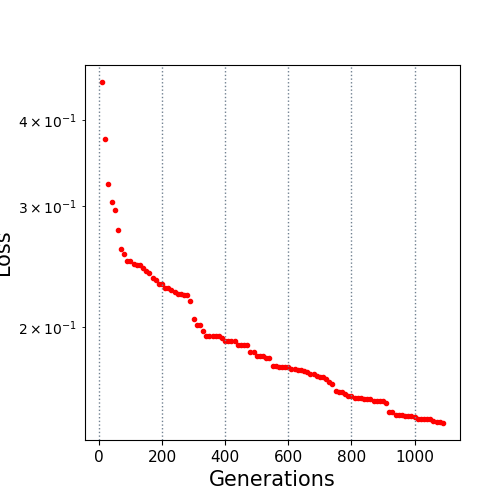

Data behind this chart, as committed beside it:
10.0, 0.45484
20.0, 0.3755
30.0, 0.3228
40.0, 0.3038
50.0, 0.2962
60.0, 0.2768
70.0, 0.2602
80.0, 0.2557
90.0, 0.2497
100.0, 0.2497
110.0, 0.247
120.0, 0.2463
130.0, 0.2463
140.0, 0.2441
150.0, 0.2411
160.0, 0.2401
170.0, 0.236
180.0, 0.2343
190.0, 0.2309
200.0, 0.2309
210.0, 0.2283
220.0, 0.2279
230.0, 0.2268
240.0, 0.2251
250.0, 0.2232
260.0, 0.2232
270.0, 0.2229
280.0, 0.2229
290.0, 0.2181
300.0, 0.2057
310.0, 0.2017
320.0, 0.2017
330.0, 0.1972
340.0, 0.194
350.0, 0.194
360.0, 0.194
370.0, 0.194
380.0, 0.194
390.0, 0.1927
400.0, 0.1909
410.0, 0.1909
420.0, 0.1909
430.0, 0.1909
440.0, 0.1883
450.0, 0.1883
460.0, 0.1883
470.0, 0.1883
480.0, 0.1841
490.0, 0.1841
500.0, 0.1816
510.0, 0.1816
520.0, 0.1814
530.0, 0.1803
540.0, 0.1803
550.0, 0.1756
560.0, 0.1756
570.0, 0.1751
580.0, 0.1751
590.0, 0.1749
600.0, 0.1749
610.0, 0.1738
... 48 more rows
